60-way image classification set "classifier_dataset" from GitHub (yagit21/mtg_scanner_application); label vocabulary: Abandoned Outpost, Alluring Siren, Angelic Accord, archangel s light, Artifact Mutation, Augury Owl, Blood Artist, Boros Charm, Canal Monitor, Crippling Chill, Crosswinds, Cryptolith Fragment, Cyclops of One-Eyed Pass, Deception, Descendant of Soramaro, Dread Presence, Drunau Corpse Trawler, Duergar Hedge-Mage, Embodiment of Fury, Extinguish, Foul-Tongue Shriek, Frenemy of the Guildpact, Ghoulsteed, Gladecover Scout, Glimmer of Genius, Guiltfeeder, Harness the Storm, Hatchery Spider, I m rubber you re glue, imp s mischief, Impulsive Maneuvers, Karmic Justice, Kruin Striker, Lava Tubes, Lord of the Pit, Maelstrom Pulse, Mass Hysteria, Mazirek Kraul Death Priest, Merrow Harbinger, Mirri the Cursed Avatar, Mouth, Primal Druid, Puppeteer Clique, Ray of Erasure, Reach of Shadows, Rib Cage Spider, Riptide Mangler, rofellos s gift, Savvy Hunter, Shivan Raptor, Smelt, Spectral Reserves, Thriving Rats, Torch Fiend, Trap Essence, Ulvenwald Abomination, Vexing Scuttler, Vivid Creek, Warthog, Zhalfirin Decoy.

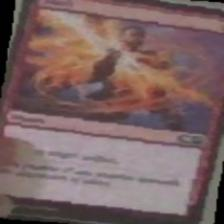
Label: Smelt

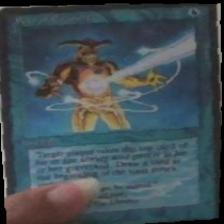
Label: Ray of Erasure

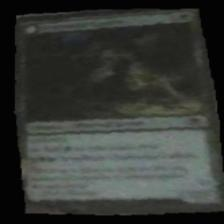
Label: Ulvenwald Abomination

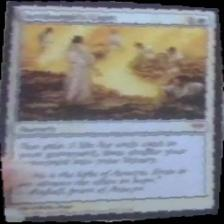
Label: archangel s light

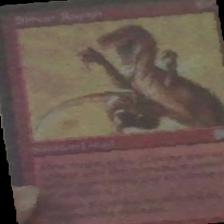
Label: Shivan Raptor

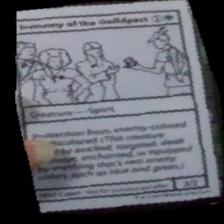
Label: Frenemy of the Guildpact
